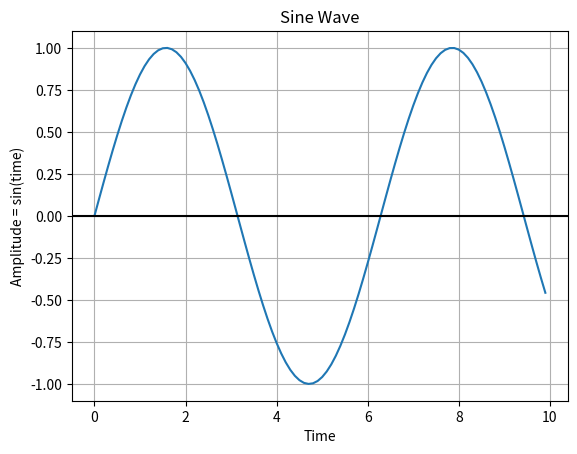

Source code (Python):
import numpy as np
import matplotlib.pyplot as plot

time = np.arange(0, 10, 0.1);

amplitude = np.sin(time)

plot.plot(time, amplitude)

plot.title('Sine Wave')

plot.xlabel('Time')

plot.ylabel('Amplitude = sin(time)')
plot.grid(True, which='both')
plot.axhline(y=0, color='k')

plot.show()